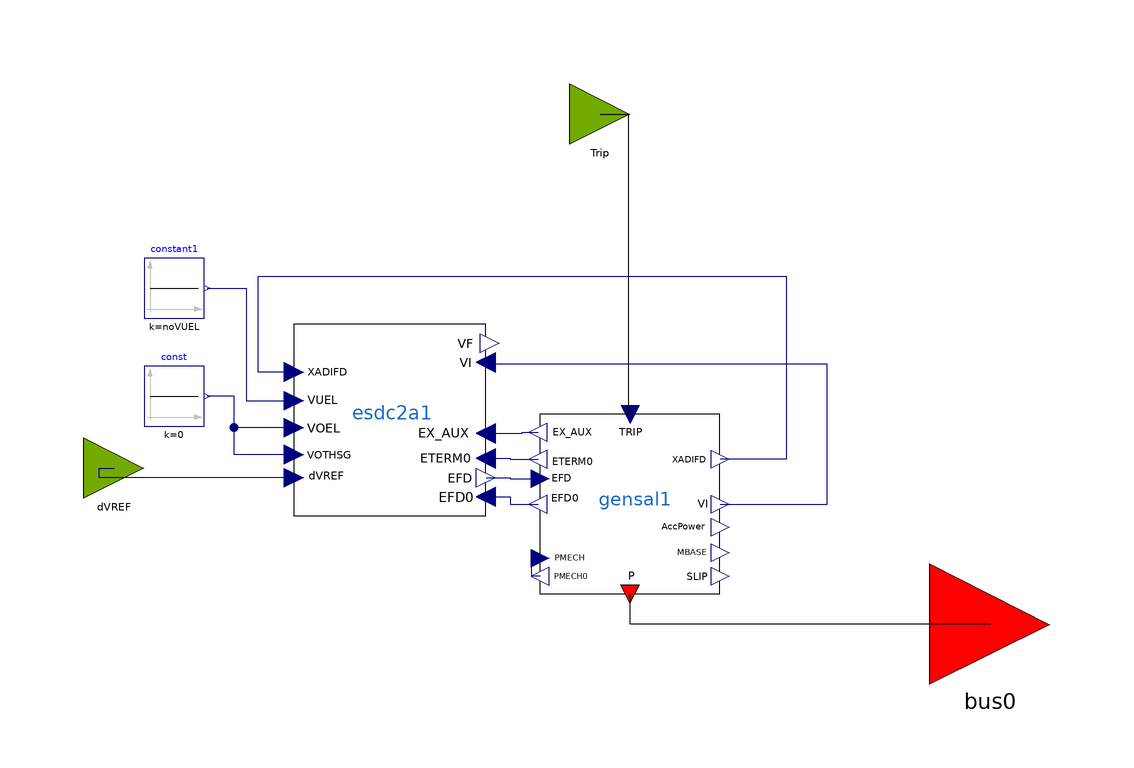

Above is the diagram view of the following Modelica model: its components placed by their Placement annotations and its connect equations drawn as lines.

model GENSAL_ESDC2A_OLD
  parameter Real partType = 1;
  //GENSAL
  parameter Integer IBUS = 100 "Located system bus";
  parameter String ID = "M1" "Machine Identifier";
  parameter Real P_gen = 1100 "Bus Active Power, MW";
  parameter Real Q_gen = 342.702 "Bus Reactive Power, MVAR";
  parameter Real Vt_abs = 1.03 "Bus Voltage Magnitude, p.u.";
  parameter Real Vt_ang = -10.96 "Bus Voltage Angle, deg.";
  parameter Real SB = 1000 "Machine Base Power, MVA";
  parameter Real fn = 50 "Nominal frequency";
  parameter Real ZSOURCE_RE = 0 "Machine source impedence";
  parameter Real Tdo_p = 7 "d-axis transient time constant";
  parameter Real Tdo_s = 0.03 "d-axis sub-transient time constant, s";
  parameter Real Tqo_s = 0.04 "d-axis sub-transient time constant, s";
  parameter Real H = 50 "Inertia constant";
  parameter Real D = 0 "Speed damping";
  parameter Real Xd = 0.2 "d-axis reactance, p.u.";
  parameter Real Xq = 0.19 "q-axis reactance, p.u.";
  parameter Real Xd_p = 0.06 "d-axis transient reactance, p.u.";
  parameter Real Xd_s = 0.02 "d-axis sub-transient reactance, p.u.";
  parameter Real Xl = 0.03 "Reactance due to the leakage flux which does not cross the air gap, p.u.";
  parameter Real S1 = 0.4 "saturation function value for 1 p.u. input";
  parameter Real S12 = 0.8 "saturation function value for 1.2 p.u. input";
  parameter Real ZSOURCE_IM = Xd_s "Machine source impedence";
  //ESDC1A
  parameter Real TR_ex = 0.1 "(sec)" annotation(Dialog(tab = "ESDC1A parameters"));
  parameter Real KA_ex = 400 annotation(Dialog(tab = "ESDC1A parameters"));
  parameter Real TA_ex = 5 "(sec)" annotation(Dialog(tab = "ESDC1A parameters"));
  parameter Real TB_ex = 12 "(sec)" annotation(Dialog(tab = "ESDC1A parameters"));
  parameter Real TC_ex = 10 "(sec)" annotation(Dialog(tab = "ESDC1A parameters"));
  parameter Real VRMAX_ex = 5 "or zero" annotation(Dialog(tab = "ESDC1A parameters"));
  parameter Real VRMIN_ex = -5 annotation(Dialog(tab = "ESDC1A parameters"));
  parameter Real KE_ex = 0.5 "or zero" annotation(Dialog(tab = "ESDC1A parameters"));
  parameter Real TE_ex = 0.08 "(sec)" annotation(Dialog(tab = "ESDC1A parameters"));
  parameter Real KF_ex = 0.2 annotation(Dialog(tab = "ESDC1A parameters"));
  parameter Real TF1_ex = 1.2 "(>0) (sec)" annotation(Dialog(tab = "ESDC1A parameters"));
  parameter Real Switch_ex = 0 annotation(Dialog(tab = "ESDC1A parameters"));
  parameter Real E1_ex = 4 annotation(Dialog(tab = "ESDC1A parameters"));
  parameter Real SE_E1_ex = 0.4 annotation(Dialog(tab = "ESDC1A parameters"));
  parameter Real E2_ex = 5 annotation(Dialog(tab = "ESDC1A parameters"));
  parameter Real SE_E2_ex = 0.5 annotation(Dialog(tab = "ESDC1A parameters"));
  OpalRT.Electrical.Machine.SynchronousMachine.GENSAL gensal1(P_gen = P_gen, Q_gen = Q_gen, Vt_abs = Vt_abs, Vt_ang = Vt_ang, SB = SB, fn = fn, Tdo_p = Tdo_p, Tdo_s = Tdo_s, Tqo_s = Tqo_s, H = H, D = D, Xd = Xd, Xq = Xq, Xd_p = Xd_p, Xd_s = Xd_s, Xl = Xl, S1 = S1, S12 = S12, ZSOURCE_RE = ZSOURCE_RE) annotation(Placement(visible = true, transformation(origin = {0, -40}, extent = {{-15, -15}, {15, 15}}, rotation = 0)));
  input OpalRT.NonElectrical.Connector.InputInterfacePin dVREF annotation(Placement(visible = true, transformation(origin={-86,-34}, extent = {{-5, -5}, {5, 5}}, rotation = 0)));
  OpalRT.NonElectrical.Connector.PwPin bus0 annotation(Placement(visible = true, transformation(origin = {60, -60}, extent = {{-10, -10}, {10, 10}}, rotation = 0), iconTransformation(origin = {80, -80}, extent = {{-10, -10}, {10, 10}}, rotation = 0)));
  input OpalRT.NonElectrical.Connector.InputInterfacePin Trip annotation(Placement(visible = true, transformation(origin = {-5, 25}, extent = {{-5, -5}, {5, 5}}, rotation = 0), iconTransformation(origin = {0, 20}, extent = {{-10, -10}, {10, 10}}, rotation = 0)));
  OpalRT.Electrical.Control.Excitation.ESDC2A esdc2a1(TR = TR_ex, KA = KA_ex, TA = TA_ex, TB = TB_ex, TC = TC_ex, VRMAX = VRMAX_ex, VRMIN = VRMIN_ex, KE = KE_ex, KF = KF_ex, TF1 = TF1_ex, Switch = Switch_ex, E1 = E1_ex, SE_E1 = SE_E1_ex, E2 = E2_ex, SE_E2 = SE_E2_ex, TE = TE_ex) annotation(Placement(visible = true, transformation(origin={-40,-26}, extent={{-16,-16},
            {16,16}}, rotation = 0)));
  parameter Real noVUEL(fixed = false, start = 1);
  Modelica.Blocks.Sources.Constant const(k = 0) annotation(Placement(visible = true, transformation(origin={-76,-22}, extent = {{-5, -5}, {5, 5}}, rotation = 0)));
  Modelica.Blocks.Sources.Constant constant1(k = noVUEL) annotation(Placement(visible = true, transformation(origin={-76,-4}, extent = {{-5, -5}, {5, 5}}, rotation = 0)));
initial equation
  noVUEL = -Modelica.Constants.inf;
equation
  connect(gensal1.PMECH0, gensal1.PMECH) annotation(Line(points = {{-15,-52},{
          -16.3616,-52},{-16.3616,-49},{-15,-49}}, color = {0, 0, 127}));
  connect(Trip, gensal1.TRIP) annotation(Line(points = {{-5,25},{-0.256739,25},
          {-0.256739,-25},{0,-25}}));
  connect(bus0, gensal1.p) annotation(Line(points = {{60,-60},{0,-60},{0,-55}}));
  connect(esdc2a1.EFD0, gensal1.EFD0) annotation (Line(points = {{-24,-38.8},{
          -20,-38.8},{-20,-40},{-15.3,-40}}, color = {0,0,127}));
  connect(esdc2a1.EFD, gensal1.EFD) annotation (Line(points = {{-24,-35.6},{-20,
          -35.6},{-20,-35.8},{-15,-35.8}}, color = {0,0,127}));
  connect(esdc2a1.ETERM0, gensal1.ETERM0) annotation (Line(points = {{-24,-32.4},
          {-20,-32.4},{-20,-32.5},{-15.3,-32.5}}, color = {0,0,127}));
  connect(esdc2a1.EX_AUX, gensal1.EX_AUX) annotation (Line(points = {{-24,
          -28.24},{-18,-28.24},{-18,-28},{-15.3,-28}}, color = {0,0,127}));
  connect(gensal1.VI, esdc2a1.VI) annotation(Line(points={{15,-40},{32.9049,-40},
          {32.9049,-16.7095},{-24,-16.7095},{-24,-16.4}},                  color = {0, 0, 127}));
  connect(esdc2a1.XADIFD, gensal1.XADIFD) annotation (Line(points = {{-56,-18},
          {-62,-18},{-62,-2},{26,-2},{26,-32.5},{15,-32.5}}, color = {0,0,127}));
  connect(esdc2a1.dVREF, dVREF) annotation(Line(points={{-56,-35.6},{-88.4319,
          -35.6},{-88.4319,-34},{-86,-34}}, color = {0, 0, 127}));
  connect(esdc2a1.VOTHSG, const.y) annotation (Line(points = {{-56,-31.76},{-66,
          -31.76},{-66,-22},{-70.5,-22}}, color = {0,0,127}));
  connect(constant1.y, esdc2a1.VUEL) annotation (Line(points = {{-70.5,-4},{-64,
          -4},{-64,-22.8},{-56,-22.8}}, color = {0,0,127}));
  connect(esdc2a1.VOEL, const.y) annotation (Line(points = {{-56,-27.28},{-66,
          -27.28},{-66,-22},{-70.5,-22}}, color = {0,0,127}));
  annotation(Diagram(coordinateSystem(extent = {{-100, -100}, {100, 100}}, preserveAspectRatio = true, initialScale = 0.1, grid = {2, 2})), Icon(coordinateSystem(extent = {{-100, -100}, {100, 100}}, preserveAspectRatio = true, initialScale = 0.1, grid = {2, 2}), graphics={ Text(origin = {-95.8874, -22.34}, extent = {{8.6, 26.96}, {181.13, -7.96128}}, textString = "GENROU_ESDC1A"), Rectangle(origin = {2.05392, -19.5122}, extent = {{-99.6149, 78.819}, {99.6149, -78.819}})}));
end GENSAL_ESDC2A_OLD;